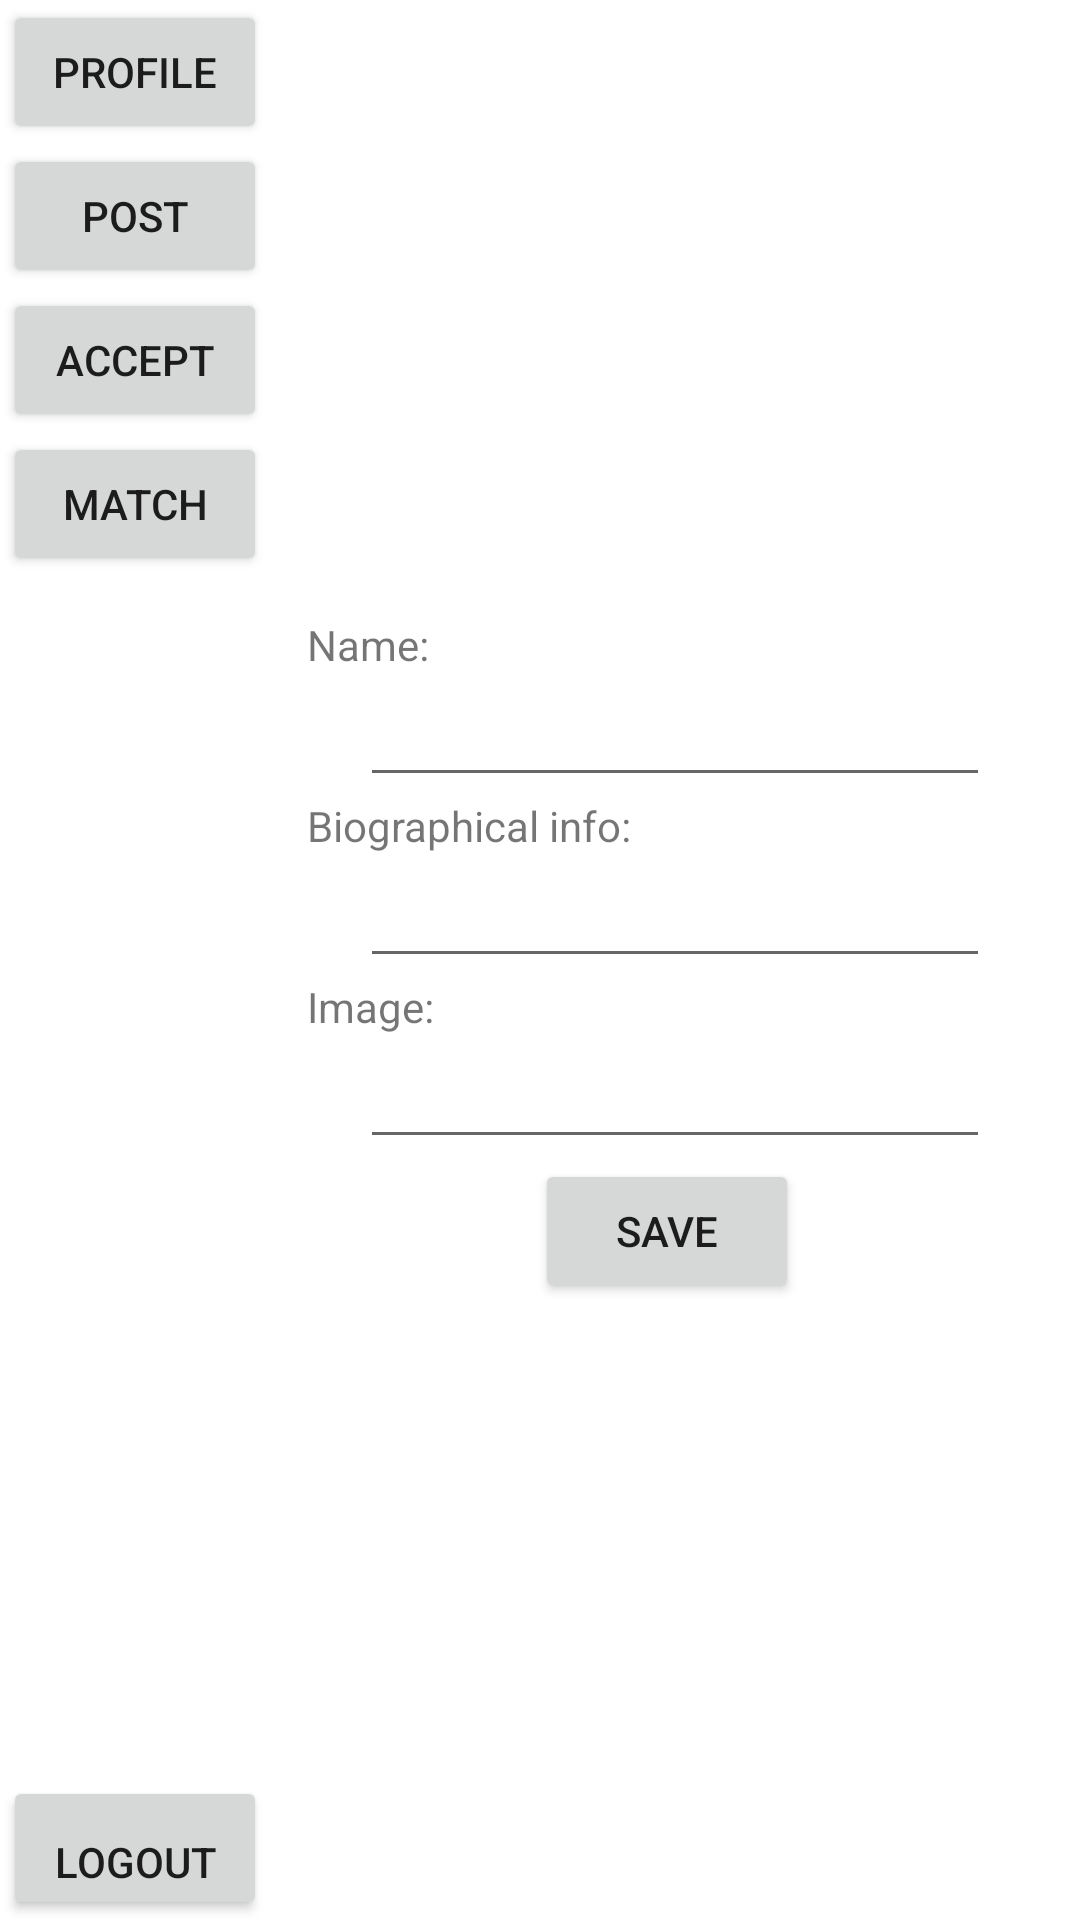

The Android layout XML behind this screen, and the referenced resources:
<!-- AndroidManifest.xml: application theme Theme.CSCI310_final_project -->
<!-- res/layout/activity_profile.xml -->
<?xml version="1.0" encoding="utf-8"?>
<androidx.constraintlayout.widget.ConstraintLayout xmlns:android="http://schemas.android.com/apk/res/android"
    xmlns:app="http://schemas.android.com/apk/res-auto"
    xmlns:tools="http://schemas.android.com/tools"
    android:layout_width="match_parent"
    android:layout_height="match_parent"
    tools:context=".ProfileActivity">

    <LinearLayout
        app:layout_constraintTop_toBottomOf="@id/content"
        android:id="@+id/content"
        android:layout_width="match_parent"
        android:layout_height="match_parent"
        android:orientation="horizontal"
        android:baselineAligned="false"
        android:gravity="center">
        <LinearLayout
            android:id="@+id/linearlayout01"
            app:layout_constraintStart_toStartOf="parent"
            android:layout_width="0dp"
            android:layout_height="match_parent"
            android:layout_weight="1"
            android:orientation="vertical"
            android:gravity="center_horizontal">

            <Button
                android:id="@+id/button01"
                android:text="Profile"
                android:layout_width="wrap_content"
                android:layout_height="wrap_content" />
            <Button
                android:id="@+id/button02"
                android:text="Post"
                android:layout_width="wrap_content"
                android:layout_height="wrap_content" />
            <Button
                android:id="@+id/button03"
                android:text="Accept"
                android:layout_width="wrap_content"
                android:layout_height="wrap_content" />
            <Button
                android:id="@+id/button04"
                android:text="Match"
                android:layout_width="wrap_content"
                android:layout_height="wrap_content" />

            <LinearLayout
                android:layout_width="match_parent"
                android:layout_height="0dip"
                android:layout_weight="1"
                android:gravity="center|bottom"
                android:orientation="vertical" >
                <Button
                    android:id="@+id/logout_Button"
                    android:layout_width="wrap_content"
                    android:layout_height="wrap_content"
                    android:gravity="center|bottom"
                    android:text="logout" />
            </LinearLayout>


        </LinearLayout>

        <LinearLayout
            app:layout_constraintStart_toStartOf="@id/linearlayout02"
            android:layout_alignParentRight="true"
            android:id="@+id/linearlayout02"
            android:layout_width="0dp"
            android:layout_height="match_parent"
            android:layout_weight="3"
            android:orientation="vertical"
            android:gravity="center">

            <TextView android:id="@+id/text1"
                android:layout_width="wrap_content"
                android:layout_height="wrap_content"
                android:ems="15"
                android:text="Name:" />
            <EditText
                android:id="@+id/username"
                android:layout_width="wrap_content"
                android:layout_height="wrap_content"
                android:ems="10"
                android:inputType="textPersonName"
                android:text="" />

            <TextView android:id="@+id/text2"
                android:layout_width="wrap_content"
                android:layout_height="wrap_content"
                android:ems="15"
                android:text="Biographical info:" />
            <EditText
                android:id="@+id/bio"
                android:layout_width="wrap_content"
                android:layout_height="wrap_content"
                android:ems="10"
                android:inputType="textPersonName"
                android:text="" />

            <TextView android:id="@+id/text3"
                android:layout_width="wrap_content"
                android:layout_height="wrap_content"
                android:ems="15"
                android:text="Image:" />
            <EditText
                android:id="@+id/image"
                android:layout_width="wrap_content"
                android:layout_height="wrap_content"
                android:ems="10"
                android:inputType="textPersonName"
                android:text="" />

            <LinearLayout
                android:id="@+id/linearLayout1"
                android:layout_width="wrap_content"
                android:layout_height="wrap_content"
                android:layout_alignParentLeft="true"
                android:layout_alignParentTop="true"
                android:orientation="horizontal" >

                <Button
                    android:id="@+id/save"
                    android:layout_width="fill_parent"
                    android:layout_height="wrap_content"
                    android:layout_marginLeft="5dp"
                    android:layout_marginRight="10dp"
                    android:text="Save" />
            </LinearLayout>

        </LinearLayout>
    </LinearLayout>

</androidx.constraintlayout.widget.ConstraintLayout>
<!-- resources referenced by this layout -->
<resources>
  <style name="Theme.CSCI310_final_project" parent="Theme.MaterialComponents.DayNight.DarkActionBar">
          
          <item name="colorPrimary">@color/purple_500</item>
          <item name="colorPrimaryVariant">@color/purple_700</item>
          <item name="colorOnPrimary">@color/white</item>
          
          <item name="colorSecondary">@color/teal_200</item>
          <item name="colorSecondaryVariant">@color/teal_700</item>
          <item name="colorOnSecondary">@color/black</item>
          
          <item name="android:statusBarColor" tools:targetApi="l">?attr/colorPrimaryVariant</item>
          
      </style>
  <!-- not gathered from this repository: default colours our renderer supplied (Android Studio template values) -->
  <color name="purple_500">#FF6200EE</color>
  <color name="purple_700">#FF3700B3</color>
  <color name="teal_200">#FF03DAC5</color>
  <color name="teal_700">#FF018786</color>
  <color name="black">#FF000000</color>
  <color name="white">#FFFFFFFF</color>
</resources>
